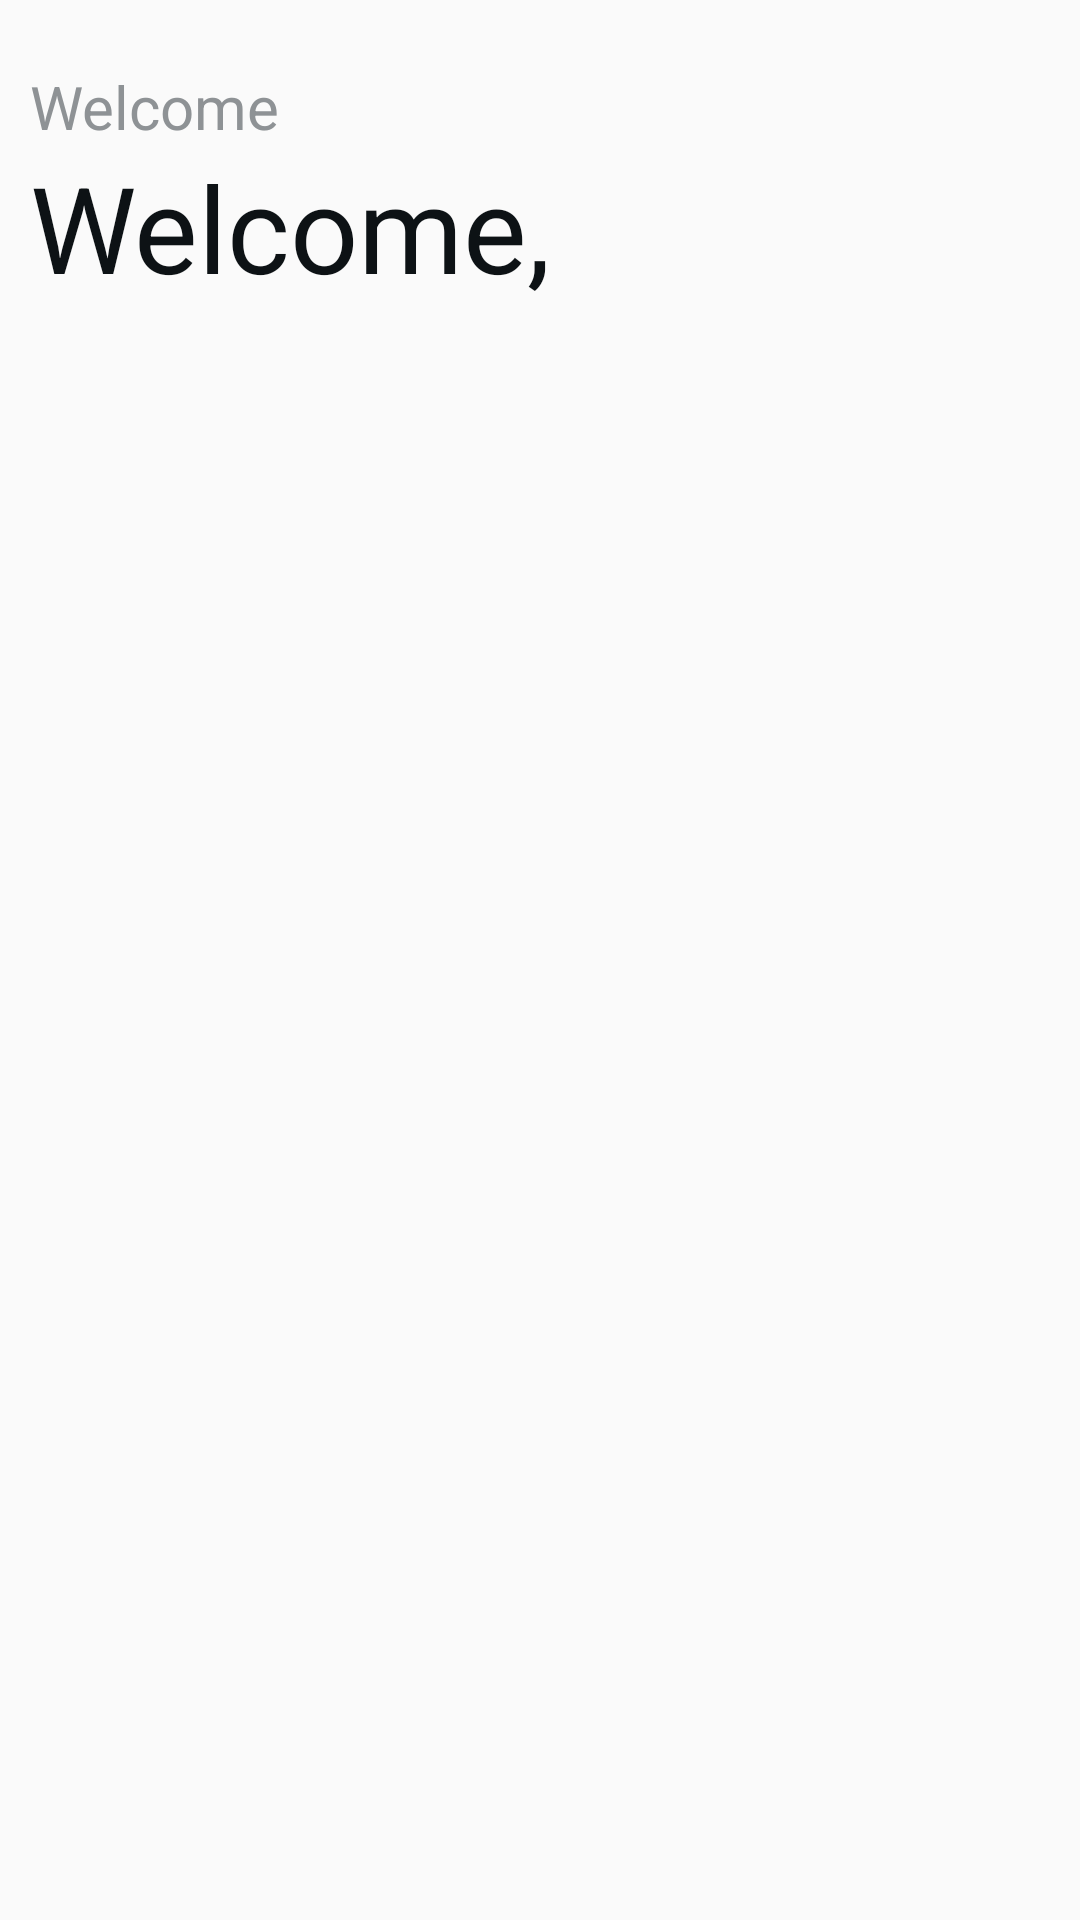

This screen was rendered from an Android layout file. Write that file and the resources it references.
<!-- AndroidManifest.xml: application theme AppTheme -->
<!-- res/layout/activity_home.xml -->
<?xml version="1.0" encoding="utf-8"?>
<LinearLayout xmlns:android="http://schemas.android.com/apk/res/android"
    xmlns:app="http://schemas.android.com/apk/res-auto"
    xmlns:tools="http://schemas.android.com/tools"
    android:layout_width="match_parent"
    android:layout_height="match_parent"
    tools:context=".HomeActivity">


    <LinearLayout
        android:layout_width="match_parent"
        android:layout_height="match_parent"
        android:orientation="vertical">

        <TextView
            android:id="@+id/Date_now"
            android:layout_width="wrap_content"
            android:layout_height="wrap_content"
            android:layout_marginLeft="10dp"
            android:layout_marginTop="22dp"
            android:text="Welcome"
            android:textColor="@color/gray"
            android:textSize="20dp" />

        <LinearLayout
            android:layout_width="wrap_content"
            android:layout_height="wrap_content"
            android:layout_marginLeft="10dp"
            android:orientation="horizontal">

            <TextView
                android:id="@+id/welcome"
                android:layout_width="wrap_content"
                android:layout_height="wrap_content"
                android:text="Welcome,"
                android:textColor="@color/black_gray"
                android:textSize="40dp"></TextView>

            <TextView
                android:id="@+id/name_home"
                android:layout_width="wrap_content"
                android:layout_height="wrap_content"
                android:text=""
                android:textColor="@color/black_gray"
                android:textSize="40dp">

            </TextView>
        </LinearLayout>

        <androidx.recyclerview.widget.RecyclerView
            android:layout_width="match_parent"
            android:layout_height="wrap_content"
            android:id="@+id/recycleview">
        </androidx.recyclerview.widget.RecyclerView>
    </LinearLayout>
</LinearLayout>
<!-- resources referenced by this layout -->
<resources>
  <color name="black_gray">#0D1215</color>
  <color name="gray">#8E9295</color>
  <style name="AppTheme" parent="Theme.AppCompat.Light.NoActionBar">
          
          <item name="colorPrimary">@color/colorPrimary</item>
          <item name="colorPrimaryDark">@color/colorPrimaryDark</item>
          <item name="colorAccent">@color/colorAccent</item>
      </style>
  <color name="colorPrimary">#6200EE</color>
  <color name="colorPrimaryDark">#3700B3</color>
  <color name="colorAccent">#03DAC5</color>
</resources>
